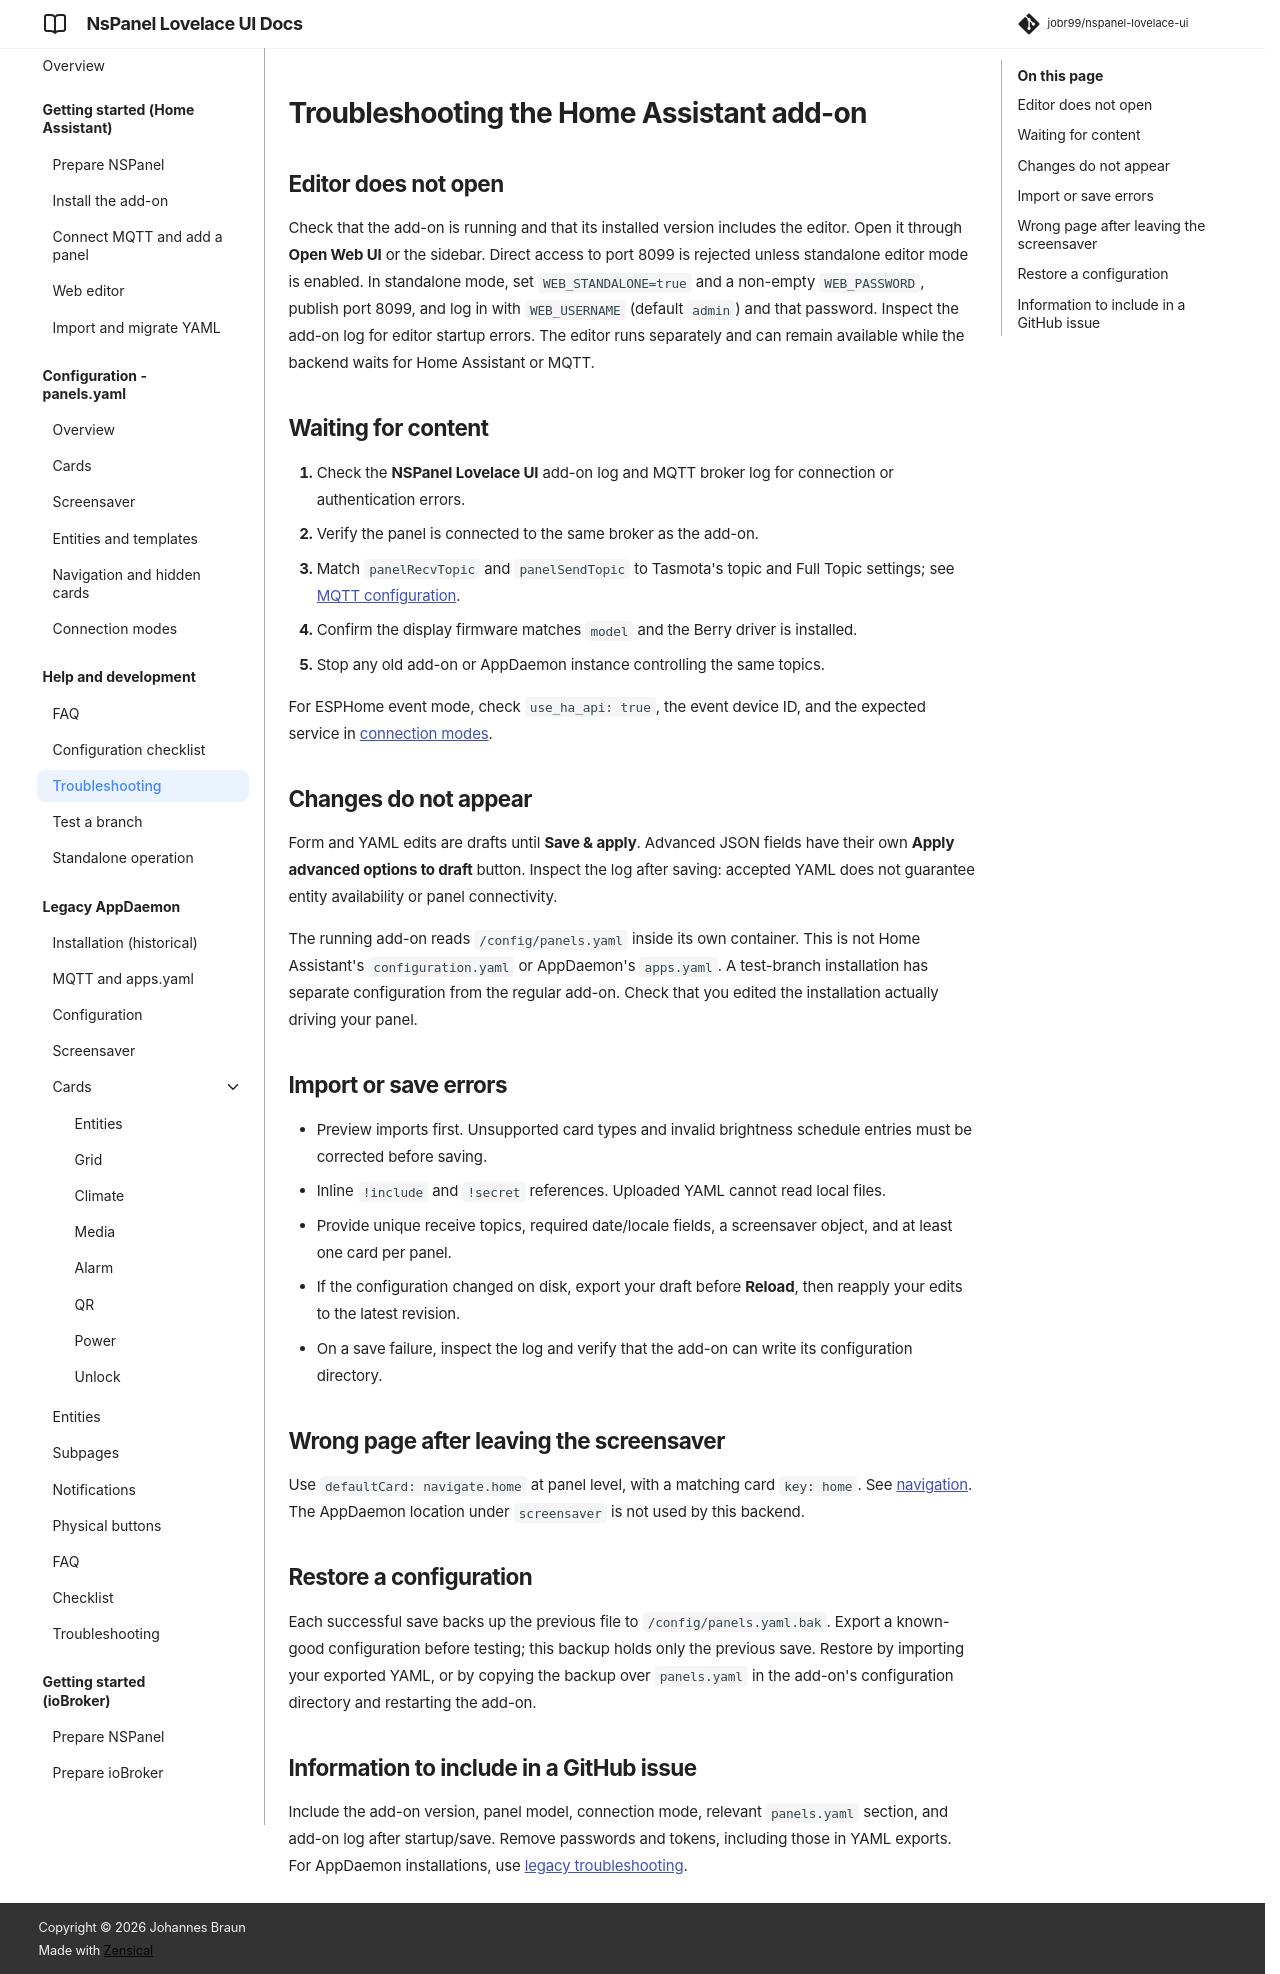

repository: joBr99/nspanel-lovelace-ui · page: troubleshooting/index.html · generator: mkdocs

# Troubleshooting the Home Assistant add-on

## Editor does not open

Check that the add-on is running and that its installed version includes the editor. Open it through **Open Web UI** or the sidebar. Direct access to port 8099 is rejected unless standalone editor mode is enabled. In standalone mode, set `WEB_STANDALONE=true` and a non-empty `WEB_PASSWORD`, publish port 8099, and log in with `WEB_USERNAME` (default `admin`) and that password. Inspect the add-on log for editor startup errors. The editor runs separately and can remain available while the backend waits for Home Assistant or MQTT.

## Waiting for content

1. Check the **NSPanel Lovelace UI** add-on log and MQTT broker log for connection or authentication errors.
2. Verify the panel is connected to the same broker as the add-on.
3. Match `panelRecvTopic` and `panelSendTopic` to Tasmota's topic and Full Topic settings; see [MQTT configuration](configure_mqtt.md).
4. Confirm the display firmware matches `model` and the Berry driver is installed.
5. Stop any old add-on or AppDaemon instance controlling the same topics.

For ESPHome event mode, check `use_ha_api: true`, the event device ID, and the expected service in [connection modes](connection-modes.md).

## Changes do not appear

Form and YAML edits are drafts until **Save & apply**. Advanced JSON fields have their own **Apply advanced options to draft** button. Inspect the log after saving: accepted YAML does not guarantee entity availability or panel connectivity.

The running add-on reads `/config/panels.yaml` inside its own container. This is not Home Assistant's `configuration.yaml` or AppDaemon's `apps.yaml`. A test-branch installation has separate configuration from the regular add-on. Check that you edited the installation actually driving your panel.

## Import or save errors

- Preview imports first. Unsupported card types and invalid brightness schedule entries must be corrected before saving.
- Inline `!include` and `!secret` references. Uploaded YAML cannot read local files.
- Provide unique receive topics, required date/locale fields, a screensaver object, and at least one card per panel.
- If the configuration changed on disk, export your draft before **Reload**, then reapply your edits to the latest revision.
- On a save failure, inspect the log and verify that the add-on can write its configuration directory.

## Wrong page after leaving the screensaver

Use `defaultCard: navigate.home` at panel level, with a matching card `key: home`. See [navigation](subpages.md). The AppDaemon location under `screensaver` is not used by this backend.

## Restore a configuration

Each successful save backs up the previous file to `/config/panels.yaml.bak`. Export a known-good configuration before testing; this backup holds only the previous save. Restore by importing your exported YAML, or by copying the backup over `panels.yaml` in the add-on's configuration directory and restarting the add-on.

## Information to include in a GitHub issue

Include the add-on version, panel model, connection mode, relevant `panels.yaml` section, and add-on log after startup/save. Remove passwords and tokens, including those in YAML exports. For AppDaemon installations, use [legacy troubleshooting](legacy-troubleshooting.md).
